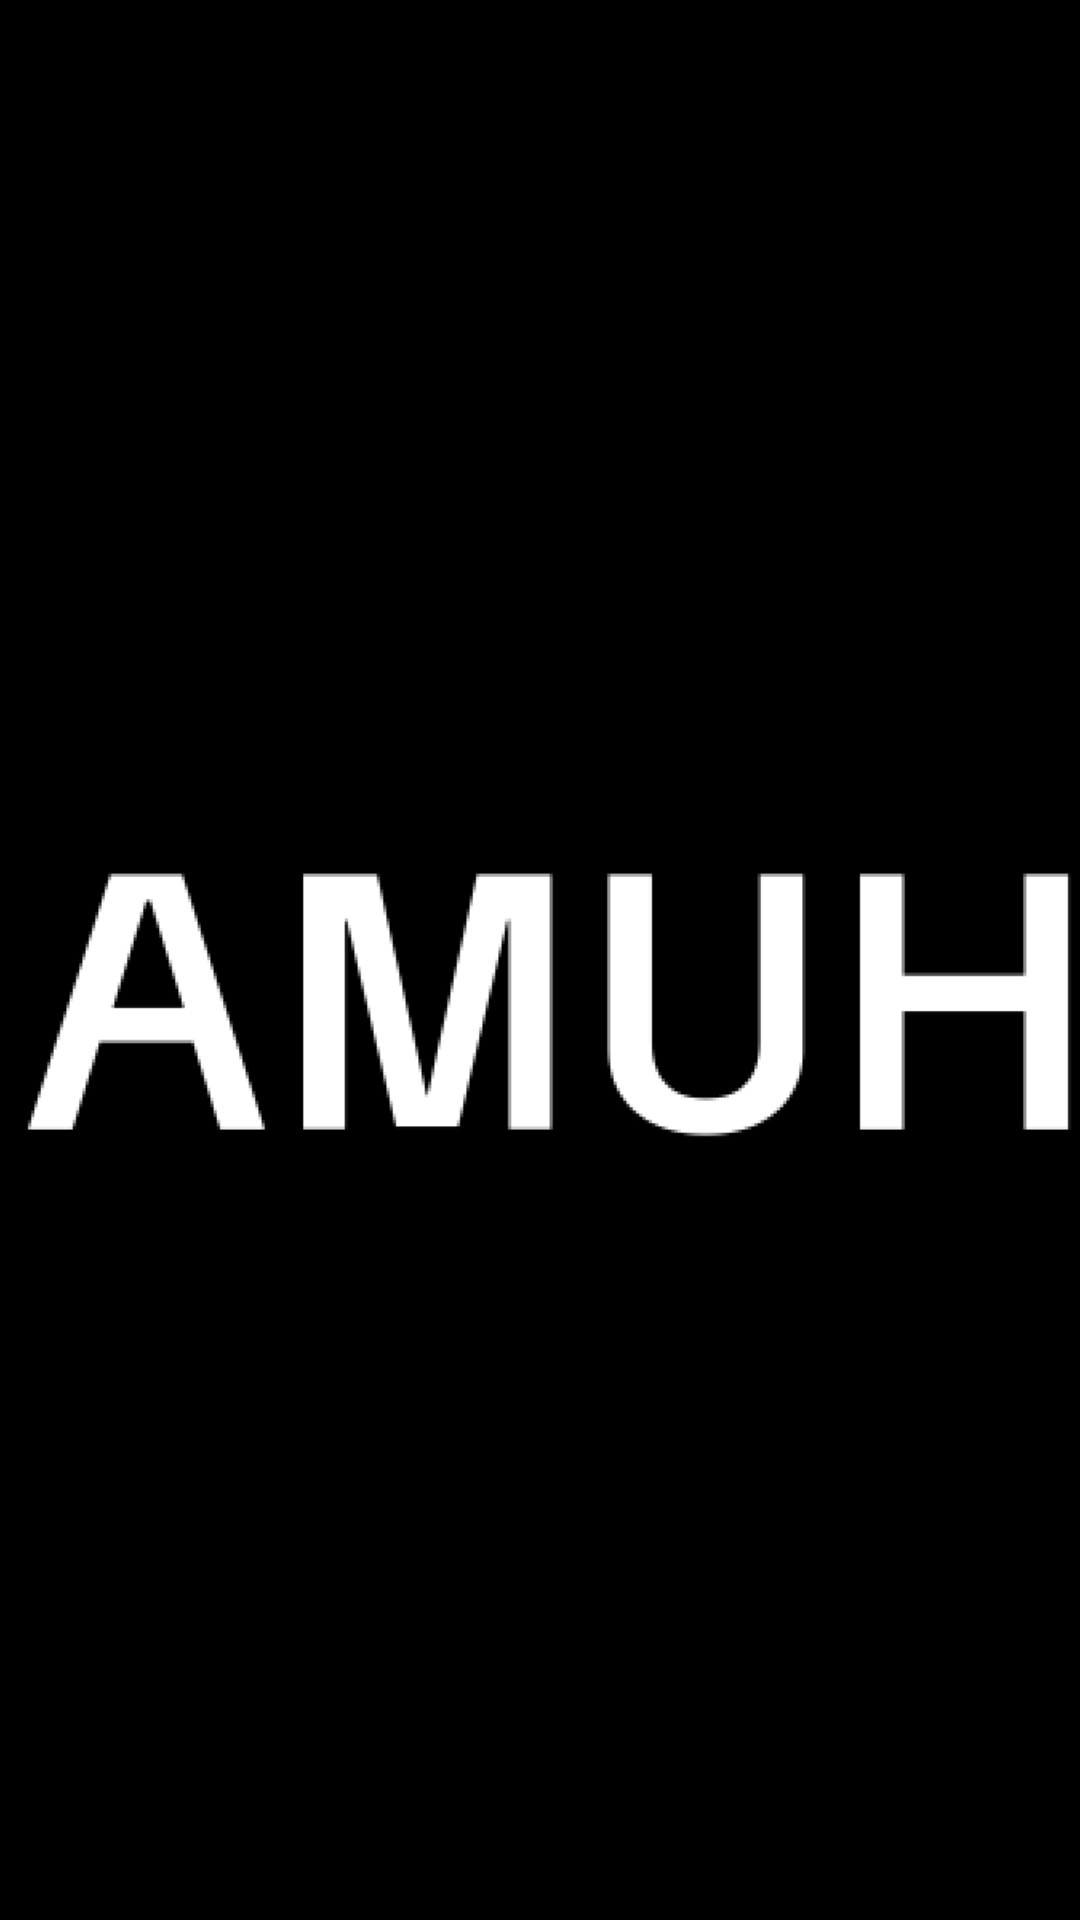

Layout XML and referenced resources for this Android screen:
<!-- AndroidManifest.xml: application theme Theme.OnDevice -->
<!-- res/layout/splash_screen.xml -->
<?xml version="1.0" encoding="utf-8"?>
<RelativeLayout xmlns:android="http://schemas.android.com/apk/res/android"
    android:layout_width="match_parent"
    android:layout_height="match_parent">

    <ImageView
        android:id="@+id/splash_image"
        android:layout_width="match_parent"
        android:layout_height="match_parent"
        android:scaleType="centerCrop"
        android:src="@drawable/splash_image" />
</RelativeLayout>
<!-- resources referenced by this layout -->
<resources>
  <!-- drawable splash_image: png bitmap (drawable, 22803 bytes) -->
  <style name="Theme.OnDevice" parent="Base.Theme.OnDevice">
          <item name="android:windowBackground">@drawable/empty_background</item>
      </style>
  <style name="Base.Theme.OnDevice" parent="Theme.Material3.DayNight.NoActionBar" />
</resources>
